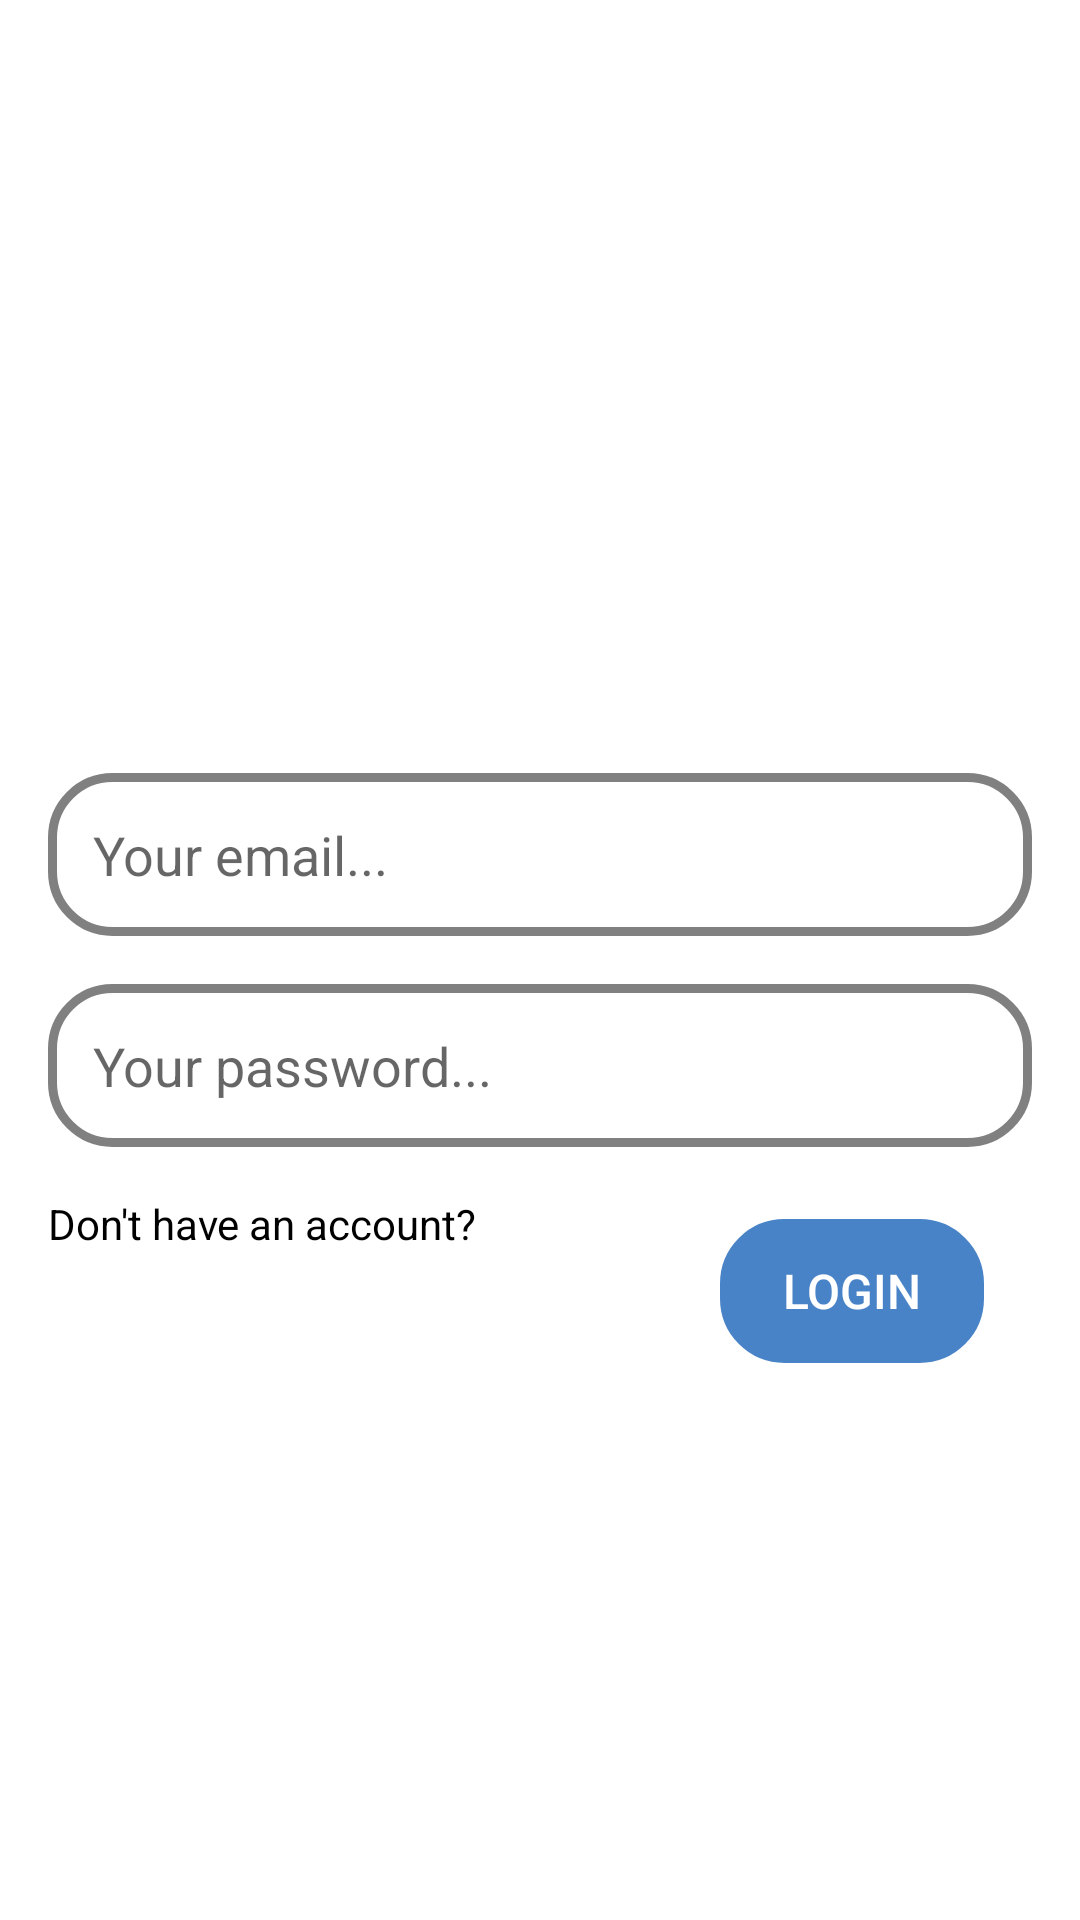

Produce the Android XML layout that renders to this screen, including the resource entries it uses.
<!-- AndroidManifest.xml: application theme Theme.UQA -->
<!-- res/layout/fragment_login.xml -->
<?xml version="1.0" encoding="utf-8"?>
<androidx.constraintlayout.widget.ConstraintLayout xmlns:android="http://schemas.android.com/apk/res/android"
    xmlns:app="http://schemas.android.com/apk/res-auto"
    xmlns:tools="http://schemas.android.com/tools"
    android:layout_width="match_parent"
    android:layout_height="match_parent"
    tools:context=".presentation.login.LoginFragment">

    <TextView
        android:id="@+id/noAccountText"
        android:layout_width="wrap_content"
        android:layout_height="wrap_content"
        android:layout_marginTop="16dp"
        android:text="Don't have an account?"
        android:textColor="@color/black"
        app:layout_constraintStart_toStartOf="@+id/inputPassword"
        app:layout_constraintTop_toBottomOf="@+id/inputPassword" />

    <androidx.appcompat.widget.AppCompatButton
        android:id="@+id/loginButton"
        android:layout_width="wrap_content"
        android:layout_height="wrap_content"
        android:layout_marginTop="24dp"
        android:layout_marginEnd="32dp"
        android:background="@drawable/shape_cornered_button"
        android:backgroundTint="#4983C7"
        android:text="Login"
        android:textColor="@color/white"
        android:textSize="16sp"
        app:layout_constraintEnd_toEndOf="parent"
        app:layout_constraintTop_toBottomOf="@+id/inputPassword" />

    <EditText
        android:id="@+id/inputEmail"
        android:layout_width="0dp"
        android:layout_height="wrap_content"
        android:layout_marginStart="16dp"
        android:layout_marginEnd="16dp"
        android:background="@drawable/shape_cornered_button"
        android:ems="10"
        android:hint="Your email..."
        android:inputType="textEmailAddress"
        android:padding="15dp"
        app:layout_constraintVertical_chainStyle="packed"
        app:layout_constraintBottom_toTopOf="@+id/inputPassword"
        app:layout_constraintEnd_toEndOf="parent"
        app:layout_constraintHorizontal_bias="0.5"
        app:layout_constraintStart_toStartOf="parent"
        app:layout_constraintTop_toTopOf="parent" />

    <EditText
        android:id="@+id/inputPassword"
        android:layout_width="0dp"
        android:layout_height="wrap_content"
        android:layout_marginStart="16dp"
        android:layout_marginTop="16dp"
        android:layout_marginEnd="16dp"
        android:background="@drawable/shape_cornered_button"
        android:ems="10"
        android:hint="Your password..."
        android:inputType="textPassword"
        android:padding="15dp"
        app:layout_constraintBottom_toBottomOf="parent"
        app:layout_constraintEnd_toEndOf="parent"
        app:layout_constraintHorizontal_bias="0.5"
        app:layout_constraintStart_toStartOf="parent"
        app:layout_constraintTop_toBottomOf="@+id/inputEmail" />

</androidx.constraintlayout.widget.ConstraintLayout>
<!-- resources referenced by this layout -->
<resources>
  <color name="black">#FF000000</color>
  <color name="white">#FFFFFFFF</color>
  <!-- drawable shape_cornered_button (drawable) -->
  <?xml version="1.0" encoding="utf-8"?>
  <shape xmlns:android="http://schemas.android.com/apk/res/android">
      <corners
          android:radius="20sp"/>
      <stroke
          android:width="3dp"
          android:color="#808080"/>
  </shape>
  <style name="Theme.UQA" parent="Theme.MaterialComponents.DayNight.DarkActionBar">
          
          <item name="colorPrimary">@color/purple_500</item>
          <item name="colorPrimaryVariant">@color/purple_700</item>
          <item name="colorOnPrimary">@color/white</item>
          
          <item name="colorSecondary">@color/teal_200</item>
          <item name="colorSecondaryVariant">@color/teal_700</item>
          <item name="colorOnSecondary">@color/black</item>
          
          <item name="android:statusBarColor" tools:targetApi="l">?attr/colorPrimaryVariant</item>
          
      </style>
  <color name="purple_500">#FF6200EE</color>
  <color name="purple_700">#FF3700B3</color>
  <color name="teal_200">#FF03DAC5</color>
  <color name="teal_700">#FF018786</color>
</resources>
